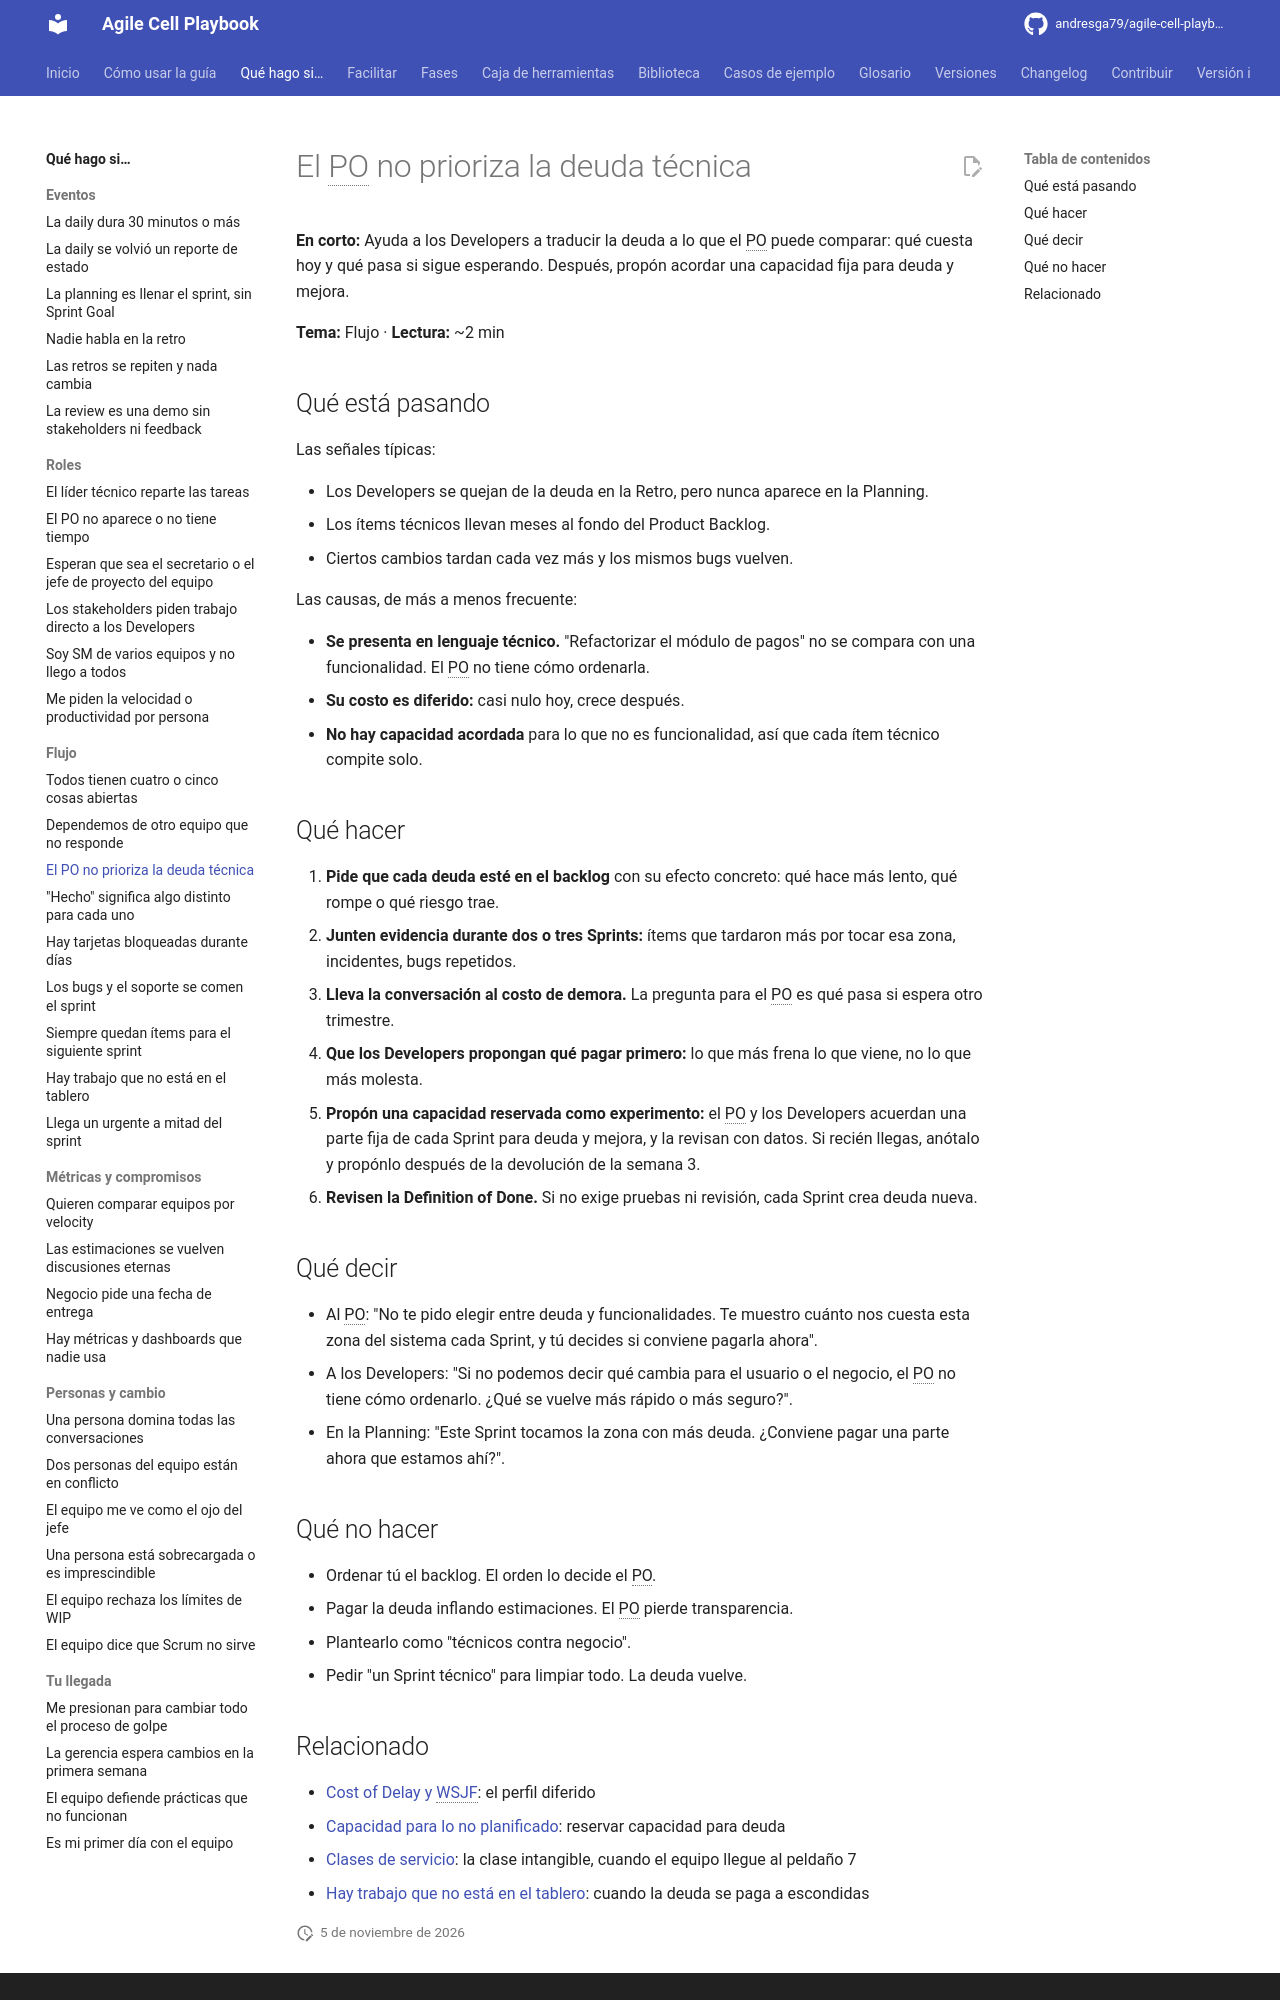

repository: andresga79/agile-cell-playbook · page: situaciones/deuda-tecnica-sin-prioridad/index.html · generator: mkdocs

# El PO no prioriza la deuda técnica

**En corto:** Ayuda a los Developers a traducir la deuda a lo que el PO puede comparar: qué cuesta hoy y qué pasa si sigue esperando. Después, propón acordar una capacidad fija para deuda y mejora.

**Tema:** Flujo · **Lectura:** ~2 min

## Qué está pasando

Las señales típicas:

- Los Developers se quejan de la deuda en la Retro, pero nunca aparece en la Planning.
- Los ítems técnicos llevan meses al fondo del Product Backlog.
- Ciertos cambios tardan cada vez más y los mismos bugs vuelven.

Las causas, de más a menos frecuente:

- **Se presenta en lenguaje técnico.** "Refactorizar el módulo de pagos" no se compara con una funcionalidad. El PO no tiene cómo ordenarla.
- **Su costo es diferido:** casi nulo hoy, crece después.
- **No hay capacidad acordada** para lo que no es funcionalidad, así que cada ítem técnico compite solo.

## Qué hacer

1. **Pide que cada deuda esté en el backlog** con su efecto concreto: qué hace más lento, qué rompe o qué riesgo trae.
2. **Junten evidencia durante dos o tres Sprints:** ítems que tardaron más por tocar esa zona, incidentes, bugs repetidos.
3. **Lleva la conversación al costo de demora.** La pregunta para el PO es qué pasa si espera otro trimestre.
4. **Que los Developers propongan qué pagar primero:** lo que más frena lo que viene, no lo que más molesta.
5. **Propón una capacidad reservada como experimento:** el PO y los Developers acuerdan una parte fija de cada Sprint para deuda y mejora, y la revisan con datos. Si recién llegas, anótalo y propónlo después de la devolución de la semana 3.
6. **Revisen la Definition of Done.** Si no exige pruebas ni revisión, cada Sprint crea deuda nueva.

## Qué decir

- Al PO: "No te pido elegir entre deuda y funcionalidades. Te muestro cuánto nos cuesta esta zona del sistema cada Sprint, y tú decides si conviene pagarla ahora".
- A los Developers: "Si no podemos decir qué cambia para el usuario o el negocio, el PO no tiene cómo ordenarlo. ¿Qué se vuelve más rápido o más seguro?".
- En la Planning: "Este Sprint tocamos la zona con más deuda. ¿Conviene pagar una parte ahora que estamos ahí?".

## Qué no hacer

- Ordenar tú el backlog. El orden lo decide el PO.
- Pagar la deuda inflando estimaciones. El PO pierde transparencia.
- Plantearlo como "técnicos contra negocio".
- Pedir "un Sprint técnico" para limpiar todo. La deuda vuelve.
